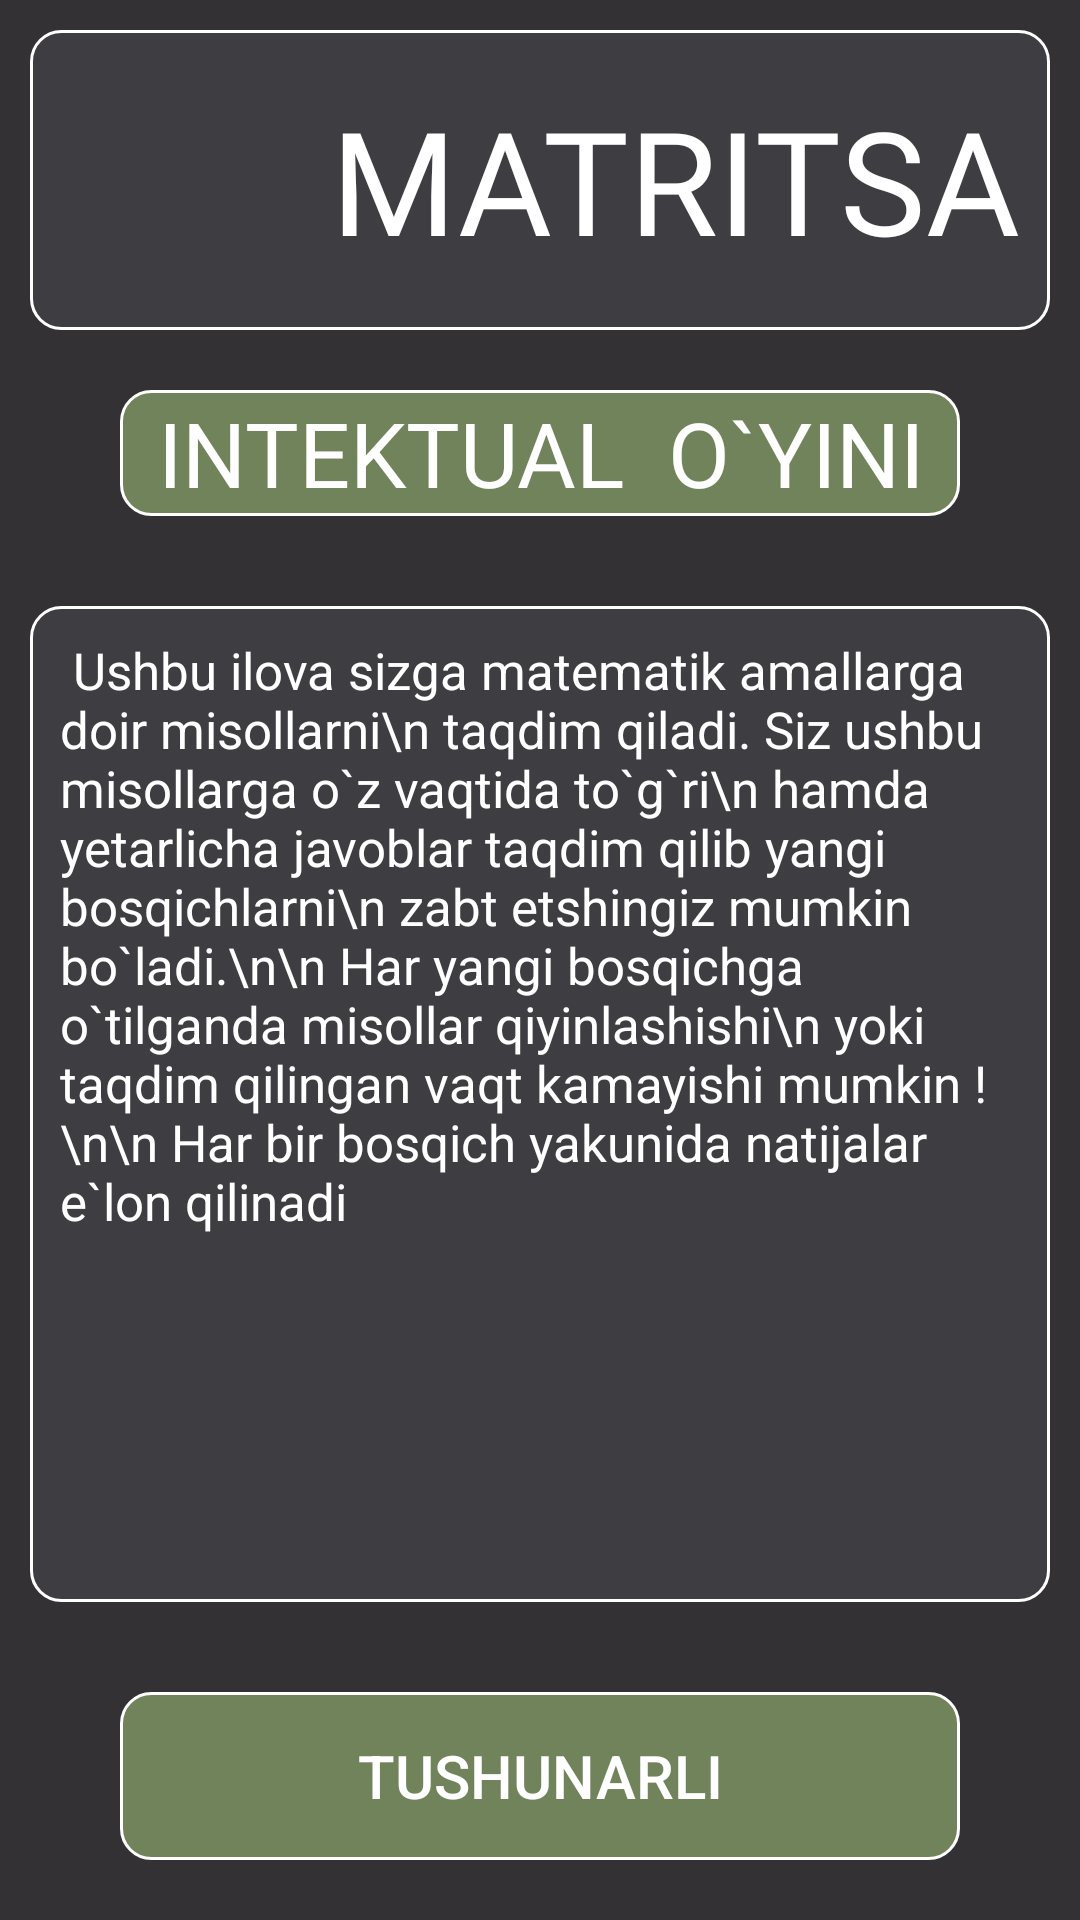

Produce the Android XML layout that renders to this screen, including the resource entries it uses.
<!-- AndroidManifest.xml: application theme Theme.MATRITSA -->
<!-- res/layout/fragment_tanishuv.xml -->
<?xml version="1.0" encoding="utf-8"?>
<androidx.constraintlayout.widget.ConstraintLayout xmlns:android="http://schemas.android.com/apk/res/android"
    xmlns:app="http://schemas.android.com/apk/res-auto"
    xmlns:tools="http://schemas.android.com/tools"
    android:layout_width="match_parent"
    android:layout_height="match_parent"
    android:background="#CC000000"
    tools:context=".presentation.TanishuvFragment">


    <androidx.constraintlayout.widget.Guideline
        android:id="@+id/guideline2"
        android:layout_width="wrap_content"
        android:layout_height="wrap_content"
        android:orientation="horizontal"
        app:layout_constraintGuide_percent="0.3" />


    <LinearLayout
        android:id="@+id/linerLayout"
        android:layout_width="match_parent"
        android:layout_height="wrap_content"
        android:layout_margin="10dp"
        android:background="@drawable/shape_matritsa"
        android:orientation="horizontal"
        app:layout_constraintEnd_toEndOf="parent"
        app:layout_constraintStart_toStartOf="parent"
        app:layout_constraintTop_toTopOf="parent"
        tools:ignore="ExtraText">

        <ImageView
            android:id="@+id/imageView2"
            android:layout_width="100dp"
            android:layout_height="100dp"
            android:src="@drawable/intelect" />

        <TextView
            android:layout_width="match_parent"
            android:layout_height="wrap_content"
            android:layout_gravity="center"
            android:layout_marginEnd="10dp"
            android:autoSizeTextType="uniform"
            android:fontFamily="@font/font"
            android:gravity="center"
            android:maxLines="1"
            android:text="MATRITSA"
            android:textColor="@color/white"
            android:textSize="70sp"
            app:layout_constraintEnd_toEndOf="parent"
            app:layout_constraintLeft_toLeftOf="parent"
            app:layout_constraintStart_toStartOf="parent"
            app:layout_constraintTop_toBottomOf="@+id/imageView" />
        />
    </LinearLayout>

    <TextView
        android:layout_width="0dp"
        android:layout_height="0dp"
        android:layout_marginStart="40dp"
        android:layout_marginTop="20dp"
        android:layout_marginEnd="40dp"
        android:layout_marginBottom="20dp"
        android:background="@drawable/shape_intelect"
        android:gravity="center"
        android:text="INTEKTUAL  O`YINI"
        android:textColor="@color/white"
        android:textSize="30sp"
        app:layout_constraintBottom_toTopOf="@id/guideline2"
        app:layout_constraintLeft_toLeftOf="parent"
        app:layout_constraintRight_toRightOf="parent"
        app:layout_constraintTop_toBottomOf="@+id/linerLayout" />

    <TextView
        android:layout_width="0dp"
        android:layout_height="0dp"
        android:layout_margin="10dp"
        android:background="@drawable/shape_matritsa"
        android:padding="10dp"
        android:text=" Ushbu ilova sizga matematik amallarga doir misollarni\n taqdim qiladi. Siz ushbu misollarga o`z vaqtida to`g`ri\n hamda yetarlicha javoblar taqdim qilib yangi bosqichlarni\n zabt etshingiz mumkin bo`ladi.\n\n Har yangi bosqichga o`tilganda misollar qiyinlashishi\n yoki taqdim qilingan vaqt kamayishi mumkin !\n\n Har bir bosqich yakunida natijalar e`lon qilinadi "
        android:textColor="@color/white"
        android:textSize="17sp"
        app:layout_constraintBottom_toTopOf="@id/guideline3"
        app:layout_constraintLeft_toLeftOf="parent"
        app:layout_constraintRight_toRightOf="parent"
        app:layout_constraintTop_toTopOf="@id/guideline2" />

    <androidx.constraintlayout.widget.Guideline
        android:id="@+id/guideline3"
        android:layout_width="wrap_content"
        android:layout_height="wrap_content"
        android:orientation="horizontal"
        app:layout_constraintGuide_percent="0.85" />

    <androidx.appcompat.widget.AppCompatButton
        android:id="@+id/tushunarliBtn"
        android:layout_width="0dp"
        android:layout_height="0dp"
        android:layout_marginStart="40dp"
        android:layout_marginTop="20dp"
        android:layout_marginEnd="40dp"
        android:layout_marginBottom="20dp"
        android:background="@drawable/shape_intelect"
        android:shadowColor="@color/cardview_shadow_end_color"
        android:text="tushunarli"
        android:textColor="@color/white"
        android:textSize="20sp"
        app:layout_constraintBottom_toBottomOf="parent"
        app:layout_constraintLeft_toLeftOf="parent"
        app:layout_constraintRight_toRightOf="parent"
        app:layout_constraintTop_toTopOf="@id/guideline3" />

</androidx.constraintlayout.widget.ConstraintLayout>
<!-- resources referenced by this layout -->
<resources>
  <!-- drawable shape_intelect (drawable) -->
  <?xml version="1.0" encoding="utf-8"?>
  <shape xmlns:android="http://schemas.android.com/apk/res/android">
      <solid android:color="#80AFD683"/>
      <stroke
          android:width="1dp"
          android:color="@color/white" />
      <corners android:radius="10dp" />
  </shape>
  <!-- drawable shape_matritsa (drawable) -->
  <?xml version="1.0" encoding="utf-8"?>
  <shape xmlns:android="http://schemas.android.com/apk/res/android">
      <solid android:color="#BA424347"/>
      <stroke
          android:width="1dp"
          android:color="@color/white" />
      <corners android:radius="10dp" />
  </shape>
  <style name="Theme.MATRITSA" parent="Base.Theme.MATRITSA" />
  <style name="Base.Theme.MATRITSA" parent="Theme.Material3.DayNight.NoActionBar">
          
          
      </style>
  <!-- not gathered from this repository: default colours our renderer supplied (Android Studio template values) -->
  <color name="white">#FFFFFFFF</color>
</resources>
